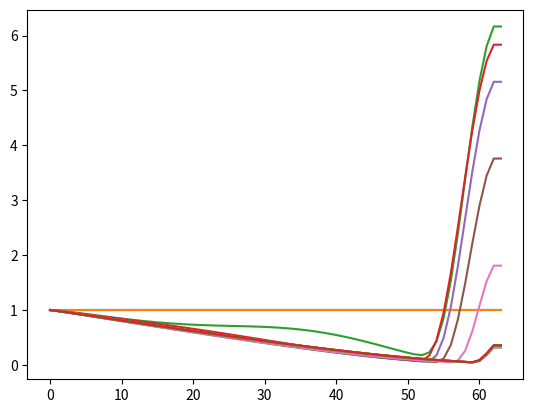
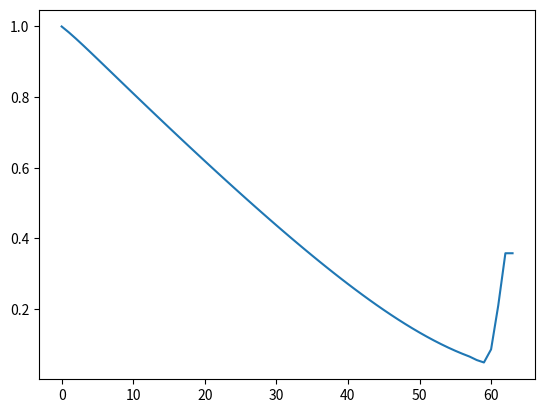

Here is the Python script that generated these plots, in order:

import matplotlib.pyplot as plt
import numpy as np


# a program to simulate the Euler eq 1D, see assignment no 3.
#
#  U_t + F_x = 0

#  U = (rho, m, e)
#  F = (m,m*m/rho + p, m(e + p)) 

#   U(n+1,j) = 1/2 *( U(n,j+1) + U(n,j-1)) + dt/(2*dx) (F(n,j+1) - F(n,j-1))/(2*dx)


def FU(U):
    rho = U[0]
    m = U[1]
    e = U[2]
    gamma = 1.4
    if abs(rho) == 0:
        print("U=",U)
        print("rho = 0 ...     exitting...")
        exit()
    p = (gamma -1) * (e - 0.5*m*m/rho)
    F = np.zeros(3)
    F[0] = m
    F[1] = m*m/rho + p 
    F[2] = m*(e+p)
    return F


T = 30.0
N = 64  # change this to have a finer discretization
dx = 1 / N
alpha = 0.3
dt = alpha * dx
gamma= 1.4

#BC
M = 0.3 
p_in = 1
p_out = 0.001* p_in
rho_in = 1
c2= gamma*p_in / rho_in
c = np.sqrt(c2)
u_in = c * M
e_in = 1/(gamma-1)*p_in + 0.5 * rho_in * u_in * u_in
                  
print( "RHO", rho_in,"\n U", u_in, "\n P_in", p_in, "\n P_out", p_out, "\n e ", e_in, "\n c ", c, "\n M ", u_in / c )

                  
# Numerical BC
# u_in is extrapolated
# rho_out, u_out extrapolated

U_prev = np.zeros((N,3))
F = np.zeros((N,3))
U = np.zeros((N,3))

t = 0.0
fig = plt.figure()
u = np.zeros(N)
for i in range(N):
    u[i] =u_in
    


# fix BC for initial condition

for i in range(N):
    U_prev[i,0] = rho_in
    U_prev[i,1] = rho_in * u_in
    U_prev[i,2] = 1./(gamma-1)*p_in + 0.5*rho_in*u_in*u_in
    

plt.plot(U_prev[:,0]) 
k = 0
while t < T:
    for i in range(1,N-1):
        FUp = FU(U_prev[i+1,:])
        FUm = FU(U_prev[i-1,:])
                
        U[i,:] = 0.5*(U_prev[i+1,:]+U_prev[i-1,:]) + dt/(2*dx)*(FUp - FUm)

    #  INFLOW BC.
    #   p,rho from BC and we extrapolate others. 
    U[0,0] = rho_in
    u_in = U[1,1] / U[1,0]  # u = m / rho 
    U[0,1] = rho_in * u_in
    U[0,2] = 1./(gamma -1) * p_in + 0.5 *rho_in * u_in * u_in # e_in = 1/(gamma -1)*p_in + 0.5*rho_in * u_in *u_in

    # OUTFLOW BC
    #b specift p_out fro mBC and extrapolate others, u, rho
    rho_out = U[N-2,0]    # extrapolate rho
    U[N-1,0] = rho_out
    u_out = U[N-2,1] / U[N-2,0]   # extrapolate u_out 
    U[N-1,1] = U[N-1,1] * u_out
    U[N-1,2] = 1./(gamma -1) * p_out + 0.5 *rho_out * u_out * u_out

    for i in range(N):
        #p[i] = (gamma-1)*(U[i,2] - 0.5* U[i,1]*U[i,1]/U[i,0])
        u[i] = U_prev[i,1] / U_prev[i,0]
                          
    if k % 500 == 0:
        plt.plot(U[:,0])  # plot rho
    

        
    for j in range(N):
        U_prev[j,:] = U[j,:]
            
    t = t + dt
    k = k + 1


    
plt.show()
plt.figure()
plt.plot(U[:,0])
plt.show()



